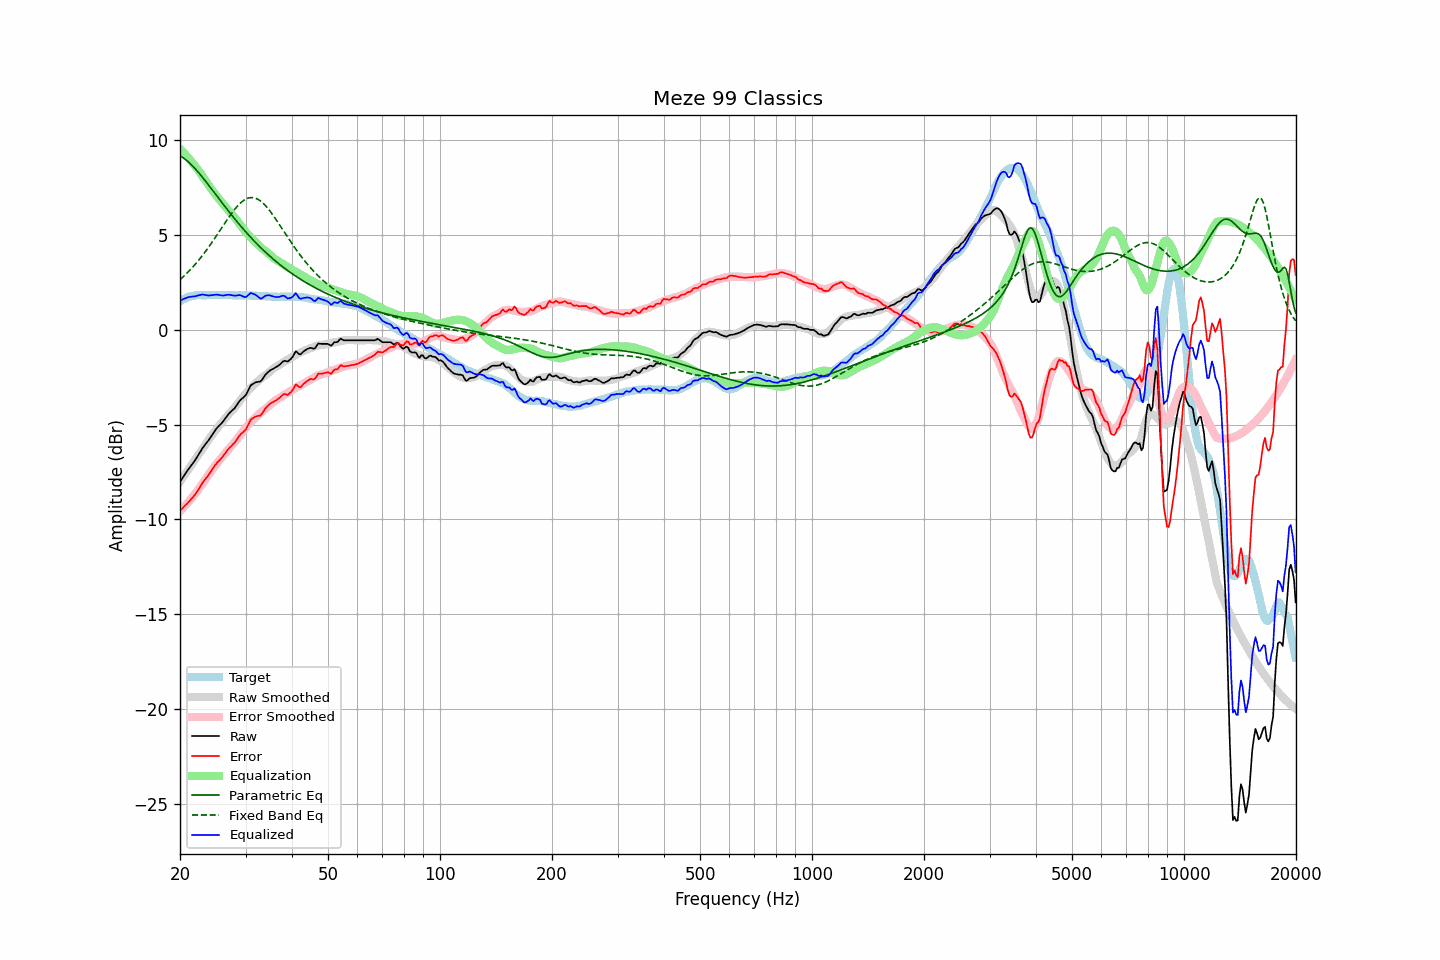

Source data for this figure (header and first rows):
frequency, raw, error, smoothed, error_smoothed, equalization, parametric_eq, fixed_band_eq, equalized_raw, equalized_smoothed, target
20.00, -8.02, -9.54, -8.01, -9.56, 9.56, 9.19, 2.65, 1.54, 1.54, 1.52
20.20, -7.89, -9.46, -7.89, -9.47, 9.47, 9.14, 2.73, 1.58, 1.58, 1.57
20.40, -7.76, -9.37, -7.77, -9.38, 9.38, 9.08, 2.80, 1.62, 1.62, 1.62
20.61, -7.63, -9.28, -7.64, -9.29, 9.29, 9.02, 2.88, 1.66, 1.65, 1.64
20.81, -7.51, -9.20, -7.52, -9.20, 9.20, 8.96, 2.97, 1.69, 1.68, 1.70
21.02, -7.38, -9.12, -7.39, -9.10, 9.10, 8.88, 3.05, 1.72, 1.71, 1.74
21.23, -7.27, -9.03, -7.27, -9.00, 9.00, 8.81, 3.14, 1.73, 1.74, 1.76
21.44, -7.15, -8.92, -7.14, -8.90, 8.90, 8.72, 3.23, 1.75, 1.76, 1.78
21.66, -7.04, -8.84, -7.02, -8.80, 8.80, 8.64, 3.32, 1.76, 1.78, 1.80
21.87, -6.93, -8.73, -6.90, -8.69, 8.69, 8.55, 3.42, 1.77, 1.80, 1.81
22.09, -6.80, -8.62, -6.77, -8.59, 8.59, 8.45, 3.51, 1.79, 1.81, 1.83
22.31, -6.66, -8.49, -6.65, -8.47, 8.47, 8.36, 3.61, 1.82, 1.83, 1.84
22.54, -6.52, -8.36, -6.52, -8.36, 8.36, 8.26, 3.72, 1.83, 1.83, 1.84
22.76, -6.38, -8.21, -6.40, -8.23, 8.23, 8.16, 3.82, 1.86, 1.84, 1.84
22.99, -6.24, -8.07, -6.27, -8.11, 8.11, 8.05, 3.93, 1.87, 1.84, 1.83
23.22, -6.13, -7.96, -6.14, -7.98, 7.98, 7.95, 4.04, 1.85, 1.84, 1.83
23.45, -6.02, -7.84, -6.02, -7.86, 7.86, 7.84, 4.16, 1.84, 1.84, 1.83
23.69, -5.91, -7.75, -5.90, -7.73, 7.73, 7.73, 4.27, 1.82, 1.84, 1.84
23.92, -5.80, -7.63, -5.78, -7.61, 7.61, 7.62, 4.39, 1.82, 1.84, 1.84
24.16, -5.67, -7.50, -5.66, -7.50, 7.50, 7.51, 4.51, 1.83, 1.84, 1.84
24.40, -5.54, -7.38, -5.54, -7.38, 7.38, 7.40, 4.63, 1.84, 1.84, 1.85
24.65, -5.41, -7.25, -5.43, -7.26, 7.26, 7.29, 4.76, 1.85, 1.84, 1.84
24.89, -5.29, -7.12, -5.31, -7.15, 7.15, 7.18, 4.88, 1.86, 1.84, 1.84
25.14, -5.18, -7.01, -5.20, -7.04, 7.04, 7.06, 5.01, 1.86, 1.84, 1.84
25.39, -5.09, -6.93, -5.10, -6.94, 6.94, 6.95, 5.14, 1.85, 1.84, 1.85
25.65, -5.00, -6.85, -4.99, -6.83, 6.83, 6.84, 5.26, 1.83, 1.84, 1.85
25.91, -4.91, -6.75, -4.89, -6.73, 6.73, 6.73, 5.39, 1.82, 1.84, 1.84
26.16, -4.81, -6.64, -4.79, -6.63, 6.63, 6.62, 5.52, 1.82, 1.84, 1.84
26.43, -4.69, -6.53, -4.68, -6.52, 6.52, 6.51, 5.65, 1.83, 1.84, 1.84
26.69, -4.57, -6.41, -4.58, -6.42, 6.42, 6.40, 5.77, 1.85, 1.83, 1.84
26.96, -4.46, -6.30, -4.48, -6.32, 6.32, 6.29, 5.90, 1.85, 1.83, 1.84
27.23, -4.37, -6.21, -4.39, -6.22, 6.22, 6.18, 6.02, 1.85, 1.83, 1.84
27.50, -4.29, -6.13, -4.30, -6.13, 6.13, 6.07, 6.14, 1.84, 1.83, 1.84
27.77, -4.21, -6.03, -4.20, -6.03, 6.03, 5.97, 6.25, 1.82, 1.83, 1.83
28.05, -4.13, -5.95, -4.10, -5.93, 5.93, 5.86, 6.36, 1.80, 1.83, 1.83
28.33, -4.01, -5.82, -4.00, -5.82, 5.82, 5.76, 6.46, 1.81, 1.82, 1.82
28.62, -3.88, -5.70, -3.89, -5.71, 5.71, 5.66, 6.56, 1.83, 1.82, 1.82
28.90, -3.76, -5.58, -3.78, -5.60, 5.60, 5.56, 6.65, 1.84, 1.82, 1.83
29.19, -3.67, -5.49, -3.66, -5.48, 5.48, 5.46, 6.73, 1.81, 1.82, 1.82
29.48, -3.60, -5.42, -3.55, -5.37, 5.37, 5.36, 6.80, 1.77, 1.82, 1.83
29.78, -3.52, -5.34, -3.44, -5.26, 5.26, 5.26, 6.86, 1.74, 1.82, 1.82
30.08, -3.43, -5.26, -3.34, -5.16, 5.16, 5.16, 6.90, 1.73, 1.82, 1.83
30.38, -3.26, -5.08, -3.25, -5.06, 5.06, 5.07, 6.94, 1.80, 1.81, 1.82
30.68, -3.09, -4.91, -3.16, -4.97, 4.97, 4.98, 6.97, 1.88, 1.81, 1.82
30.99, -2.93, -4.75, -3.07, -4.88, 4.88, 4.88, 6.98, 1.95, 1.81, 1.82
31.30, -2.87, -4.68, -2.98, -4.79, 4.79, 4.79, 6.98, 1.92, 1.81, 1.81
31.61, -2.82, -4.63, -2.90, -4.71, 4.71, 4.70, 6.97, 1.89, 1.81, 1.81
31.93, -2.77, -4.58, -2.82, -4.62, 4.62, 4.62, 6.95, 1.85, 1.80, 1.81
32.24, -2.75, -4.55, -2.74, -4.54, 4.54, 4.53, 6.91, 1.79, 1.80, 1.80
32.57, -2.74, -4.54, -2.66, -4.46, 4.46, 4.44, 6.87, 1.72, 1.79, 1.80
32.89, -2.73, -4.52, -2.59, -4.38, 4.38, 4.36, 6.81, 1.65, 1.79, 1.80
33.22, -2.64, -4.42, -2.52, -4.30, 4.30, 4.28, 6.74, 1.67, 1.79, 1.79
33.55, -2.51, -4.29, -2.46, -4.24, 4.24, 4.20, 6.66, 1.73, 1.78, 1.79
33.89, -2.38, -4.16, -2.40, -4.18, 4.18, 4.12, 6.57, 1.80, 1.78, 1.78
34.23, -2.29, -4.07, -2.34, -4.11, 4.11, 4.04, 6.48, 1.82, 1.77, 1.78
34.57, -2.21, -3.98, -2.27, -4.04, 4.04, 3.96, 6.38, 1.83, 1.77, 1.77
34.92, -2.14, -3.91, -2.19, -3.96, 3.96, 3.88, 6.27, 1.82, 1.76, 1.77
35.27, -2.09, -3.85, -2.12, -3.88, 3.88, 3.81, 6.16, 1.79, 1.76, 1.76
35.62, -2.05, -3.81, -2.05, -3.81, 3.81, 3.74, 6.04, 1.76, 1.76, 1.76
35.97, -2.00, -3.75, -1.99, -3.74, 3.74, 3.66, 5.91, 1.74, 1.76, 1.76
... 635 more rows
